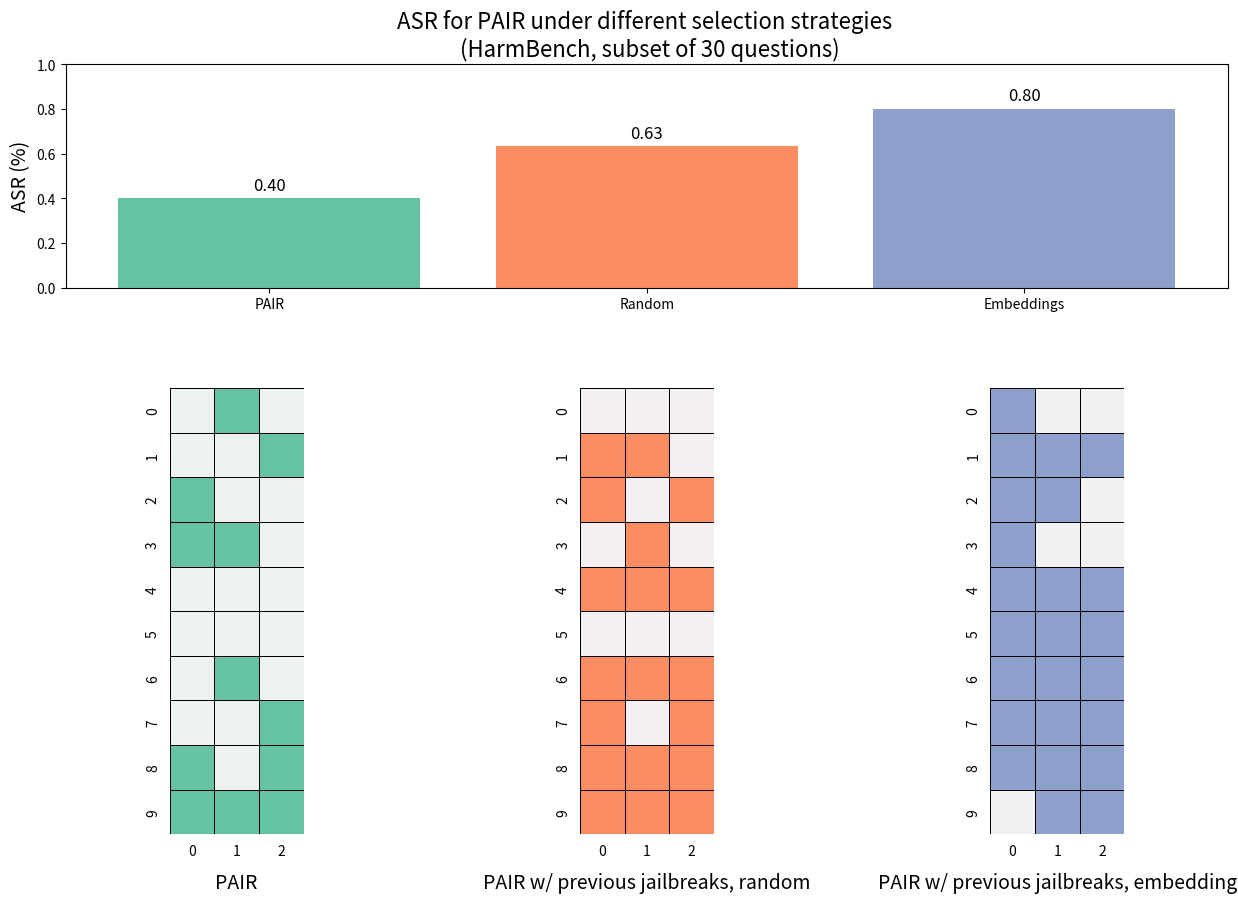

The matplotlib source for this figure:
import matplotlib.pyplot as plt
import seaborn as sns
import numpy as np

# Corrected data extracted from the image
columns_data = {
    "Pair": [[0, 1, 0], [0, 0, 1], [1, 0, 0], [1, 1, 0], [0, 0, 0], [0, 0, 0], [0, 1, 0], [0, 0, 1], [1, 0, 1], [1, 1, 1]],
    "Random": [[0, 0, 0], [1, 1, 0], [1, 0, 1], [0, 1, 0], [1, 1, 1], [0, 0, 0], [1, 1, 1], [1, 0, 1], [1, 1, 1], [1, 1, 1]],
    "Embeddings": [[1, 0, 0], [1, 1, 1], [1, 1, 0], [1, 0, 0], [1, 1, 1], [1, 1, 1], [1, 1, 1], [1, 1, 1], [1, 1, 1], [0, 1, 1]]
}

# Convert lists to numpy arrays for easier calculations
pair = np.array(columns_data["Pair"])
layer = np.array(columns_data["Random"])
embeddings = np.array(columns_data["Embeddings"])

# Calculating accuracy for each column as the proportion of 1s
pair_accuracy = np.sum(pair == 1) / pair.size
layer_accuracy = np.sum(layer == 1) / layer.size
embeddings_accuracy = np.sum(embeddings == 1) / embeddings.size

# Define a unified color palette
palette = sns.color_palette("Set2", 3)  # Choose a categorical palette with 3 distinct colors
category_colors = {
    "PAIR": palette[0],
    "Random": palette[1],
    "Embeddings": palette[2]
}

# Define heatmap titles
heatmap_titles = {
    "PAIR": "PAIR",
    "Random": "PAIR w/ previous jailbreaks, random",
    "Embeddings": "PAIR w/ previous jailbreaks, embedding"
}

# Function to create a light colormap based on the category color
def create_light_cmap(color):
    return sns.light_palette(color, as_cmap=True)

# Create a plot with the bar plot on top spanning all columns and heatmaps below
fig = plt.figure(figsize=(15, 10))
gs = fig.add_gridspec(2, 3, height_ratios=[1, 2], hspace=0.3)

# Plot accuracy bar spanning all three columns
ax_bar = fig.add_subplot(gs[0, :])
accuracies = [pair_accuracy, layer_accuracy, embeddings_accuracy]
categories = ["PAIR", "Random", "Embeddings"]
bar_colors = [category_colors[category] for category in categories]
bars = ax_bar.bar(categories, accuracies, color=bar_colors)
ax_bar.set_title("ASR for PAIR under different selection strategies \n (HarmBench, subset of 30 questions)", fontsize=16)
ax_bar.set_ylabel("ASR (%)", fontsize=14)
ax_bar.set_ylim(0, 1)

# Add accuracy values above the bars
for bar in bars:
    height = bar.get_height()
    ax_bar.text(bar.get_x() + bar.get_width() / 2, height + 0.02, f"{height:.2f}",
               ha='center', va='bottom', fontsize=12)

# Plot heatmaps for each category
heatmap_data = {
    "PAIR": pair,
    "Random": layer,
    "Embeddings": embeddings
}

for idx, category in enumerate(categories):
    ax_heatmap = fig.add_subplot(gs[1, idx])
    sns.heatmap(
        heatmap_data[category],
        cmap=create_light_cmap(category_colors[category]),
        cbar=False,
        ax=ax_heatmap,
        linewidths=.5,
        linecolor='black',
        square=True
    )
    ax_heatmap.set_xlabel(heatmap_titles[category], fontsize=14, labelpad=10)
    ax_heatmap.set_ylabel("")  # Remove y-label for cleaner look
    ax_heatmap.tick_params(left=False, bottom=False)  # Remove ticks for cleaner look

plt.tight_layout()
plt.savefig("pair_jbb_selectionplot_one_off.png", dpi=300)
plt.show()
